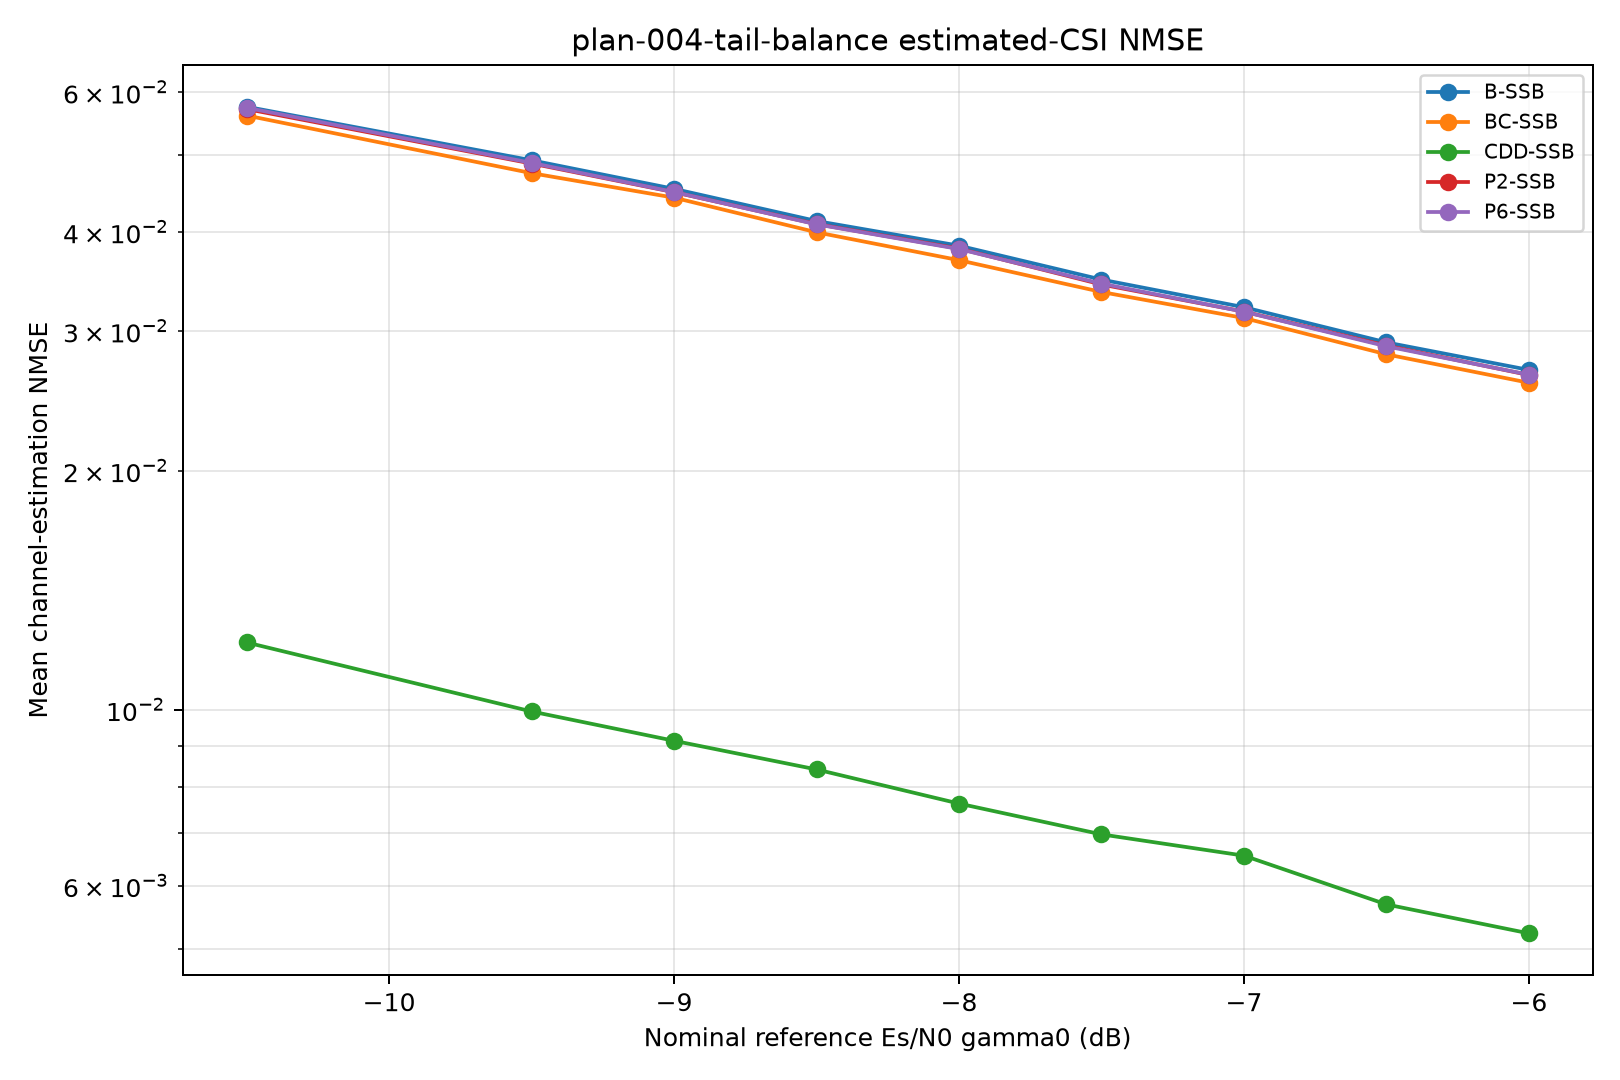

Data behind this chart, as committed beside it:
snr_db, curve_id, scheme, covariance, blocks, mean_nmse
-10.5, B-SSB, baseline, ssb_pdp, 1000, 0.05752
-10.5, P2-SSB, pol_cycling_prg2, ssb_pdp, 1000, 0.05713
-10.5, P6-SSB, pol_cycling_prg6, ssb_pdp, 1000, 0.05734
-10.5, BC-SSB, beam_cycling, ssb_pdp, 1000, 0.05607
-10.5, CDD-SSB, beam_cdd, cdd_ssb_pdp, 1000, 0.01215
-9.5, B-SSB, baseline, ssb_pdp, 1000, 0.04924
-9.5, P2-SSB, pol_cycling_prg2, ssb_pdp, 1000, 0.04878
-9.5, P6-SSB, pol_cycling_prg6, ssb_pdp, 1000, 0.04887
-9.5, BC-SSB, beam_cycling, ssb_pdp, 1000, 0.04743
-9.5, CDD-SSB, beam_cdd, cdd_ssb_pdp, 1000, 0.009948
-9.0, B-SSB, baseline, ssb_pdp, 1000, 0.04532
-9.0, P2-SSB, pol_cycling_prg2, ssb_pdp, 1000, 0.04489
-9.0, P6-SSB, pol_cycling_prg6, ssb_pdp, 1000, 0.04491
-9.0, BC-SSB, beam_cycling, ssb_pdp, 1000, 0.04418
-9.0, CDD-SSB, beam_cdd, cdd_ssb_pdp, 1000, 0.009137
-8.5, B-SSB, baseline, ssb_pdp, 1000, 0.04128
-8.5, P2-SSB, pol_cycling_prg2, ssb_pdp, 1000, 0.04092
-8.5, P6-SSB, pol_cycling_prg6, ssb_pdp, 1000, 0.04089
-8.5, BC-SSB, beam_cycling, ssb_pdp, 1000, 0.03996
-8.5, CDD-SSB, beam_cdd, cdd_ssb_pdp, 1000, 0.008408
-8.0, B-SSB, baseline, ssb_pdp, 1000, 0.03843
-8.0, P2-SSB, pol_cycling_prg2, ssb_pdp, 1000, 0.03811
-8.0, P6-SSB, pol_cycling_prg6, ssb_pdp, 1000, 0.03806
-8.0, BC-SSB, beam_cycling, ssb_pdp, 1000, 0.03685
-8.0, CDD-SSB, beam_cdd, cdd_ssb_pdp, 1000, 0.007616
-7.5, B-SSB, baseline, ssb_pdp, 1000, 0.03483
-7.5, P2-SSB, pol_cycling_prg2, ssb_pdp, 1000, 0.03434
-7.5, P6-SSB, pol_cycling_prg6, ssb_pdp, 1000, 0.03443
-7.5, BC-SSB, beam_cycling, ssb_pdp, 1000, 0.0336
-7.5, CDD-SSB, beam_cdd, cdd_ssb_pdp, 1000, 0.006965
-7.0, B-SSB, baseline, ssb_pdp, 1000, 0.03215
-7.0, P2-SSB, pol_cycling_prg2, ssb_pdp, 1000, 0.03174
-7.0, P6-SSB, pol_cycling_prg6, ssb_pdp, 1000, 0.03173
-7.0, BC-SSB, beam_cycling, ssb_pdp, 1000, 0.03116
-7.0, CDD-SSB, beam_cdd, cdd_ssb_pdp, 1000, 0.006548
-6.5, B-SSB, baseline, ssb_pdp, 1000, 0.02903
-6.5, P2-SSB, pol_cycling_prg2, ssb_pdp, 1000, 0.02876
-6.5, P6-SSB, pol_cycling_prg6, ssb_pdp, 1000, 0.0287
-6.5, BC-SSB, beam_cycling, ssb_pdp, 1000, 0.02804
-6.5, CDD-SSB, beam_cdd, cdd_ssb_pdp, 1000, 0.005684
-6.0, B-SSB, baseline, ssb_pdp, 1000, 0.0268
-6.0, P2-SSB, pol_cycling_prg2, ssb_pdp, 1000, 0.02641
-6.0, P6-SSB, pol_cycling_prg6, ssb_pdp, 1000, 0.02643
-6.0, BC-SSB, beam_cycling, ssb_pdp, 1000, 0.02582
-6.0, CDD-SSB, beam_cdd, cdd_ssb_pdp, 1000, 0.005226
